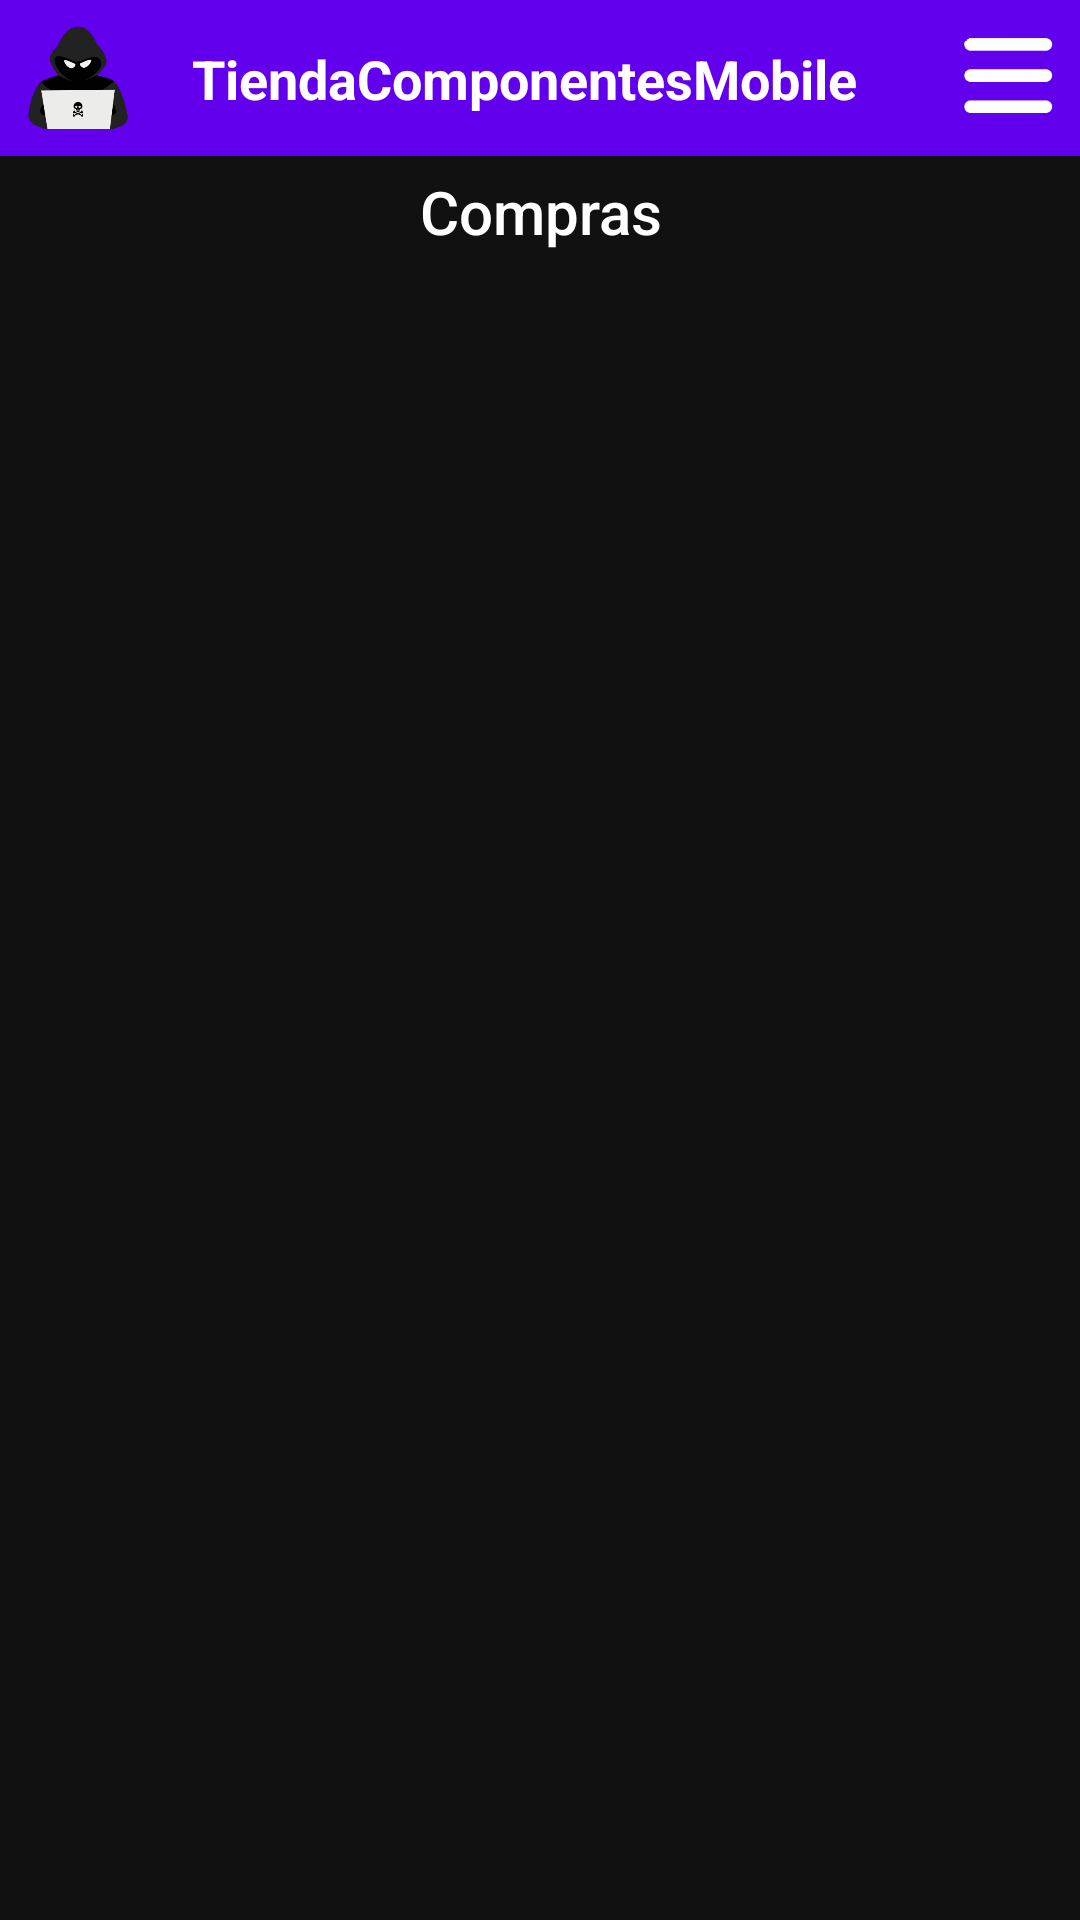

Reconstruct the res/layout file that produces this screen, plus the resources it refers to.
<!-- AndroidManifest.xml: application theme Theme.TiendaComponentesMobile -->
<!-- res/layout/activity_purchases.xml -->
<?xml version="1.0" encoding="utf-8"?>
<androidx.constraintlayout.widget.ConstraintLayout xmlns:android="http://schemas.android.com/apk/res/android"
    xmlns:app="http://schemas.android.com/apk/res-auto"
    xmlns:tools="http://schemas.android.com/tools"
    android:id="@+id/main"
    android:layout_width="match_parent"
    android:layout_height="match_parent"
    android:background="@color/background_color"
    tools:context=".ui.PurchasesActivity">

    <include
        android:id="@+id/header"
        layout="@layout/header_layout"
        android:layout_width="match_parent"
        android:layout_height="wrap_content" />

    
    <TextView
        android:id="@+id/txtTitlePurchases"
        android:layout_width="wrap_content"
        android:layout_height="wrap_content"
        android:fontFamily="sans-serif-medium"
        android:gravity="center"
        android:text="@string/menu_purchases_option"
        android:textColor="@color/white"
        android:textSize="20sp"
        android:layout_marginTop="5dp"
        app:layout_constraintTop_toBottomOf="@id/header"
        app:layout_constraintStart_toStartOf="parent"
        app:layout_constraintEnd_toEndOf="parent"/>

    <androidx.recyclerview.widget.RecyclerView
        android:id="@+id/rvMyPurchases"
        android:layout_width="match_parent"
        android:layout_height="wrap_content"
        android:layout_marginTop="12dp"
        android:padding="10dp"
        app:layout_constraintTop_toBottomOf="@id/txtTitlePurchases"
        app:layout_constraintStart_toStartOf="parent"
        app:layout_constraintEnd_toEndOf="parent" />

</androidx.constraintlayout.widget.ConstraintLayout>
<!-- res/layout/header_layout.xml (included above) -->
<?xml version="1.0" encoding="utf-8"?>
<androidx.constraintlayout.widget.ConstraintLayout
    xmlns:android="http://schemas.android.com/apk/res/android"
    xmlns:app="http://schemas.android.com/apk/res-auto"
    android:layout_width="match_parent"
    android:layout_height="wrap_content"
    android:background="@color/purple_500"
    android:padding="4dp">

    
    <ImageView
        android:id="@+id/left_icon"
        android:layout_width="44dp"
        android:layout_height="44dp"
        android:contentDescription="@string/imagen_web"
        android:src="@mipmap/logo_icon_foreground"
        app:layout_constraintStart_toStartOf="parent"
        app:layout_constraintTop_toTopOf="parent"
        app:layout_constraintBottom_toBottomOf="parent" />

    
    <TextView
        android:id="@+id/header_title"
        android:layout_width="wrap_content"
        android:layout_height="wrap_content"
        android:layout_marginStart="16dp"
        android:text="@string/app_name"
        android:textColor="@android:color/white"
        android:textSize="18sp"
        android:textStyle="bold"
        app:layout_constraintStart_toEndOf="@id/left_icon"
        app:layout_constraintTop_toTopOf="parent"
        app:layout_constraintBottom_toBottomOf="parent" />

    
    <ImageView
        android:id="@+id/menu_icon"
        android:layout_width="40dp"
        android:layout_height="40dp"
        android:contentDescription="@string/menu_icon"
        android:src="@mipmap/icono_menu_hamburguesa_foreground"
        app:layout_constraintEnd_toEndOf="parent"
        app:layout_constraintTop_toTopOf="parent"
        app:layout_constraintBottom_toBottomOf="parent" />

</androidx.constraintlayout.widget.ConstraintLayout>
<!-- resources referenced by this layout -->
<resources>
  <color name="background_color">#111111</color>
  <color name="purple_500">#FF6200EE</color>
  <color name="white">#FFFFFFFF</color>
  <!-- mipmap icono_menu_hamburguesa_foreground: webp bitmap (mipmap-hdpi, 2316 bytes) -->
  <!-- mipmap logo_icon_foreground: webp bitmap (mipmap-hdpi, 2638 bytes) -->
  <string name="app_name">TiendaComponentesMobile</string>
  <string name="imagen_web">Imagen web del sitio</string>
  <string name="menu_icon">Icono del menu hamburguesa\n</string>
  <string name="menu_purchases_option">Compras</string>
  <style name="Theme.TiendaComponentesMobile" parent="Base.Theme.TiendaComponentesMobile" />
  <style name="Base.Theme.TiendaComponentesMobile" parent="Theme.Material3.DayNight.NoActionBar">
          <item name="android:textColor">@color/white</item>
      </style>
</resources>
